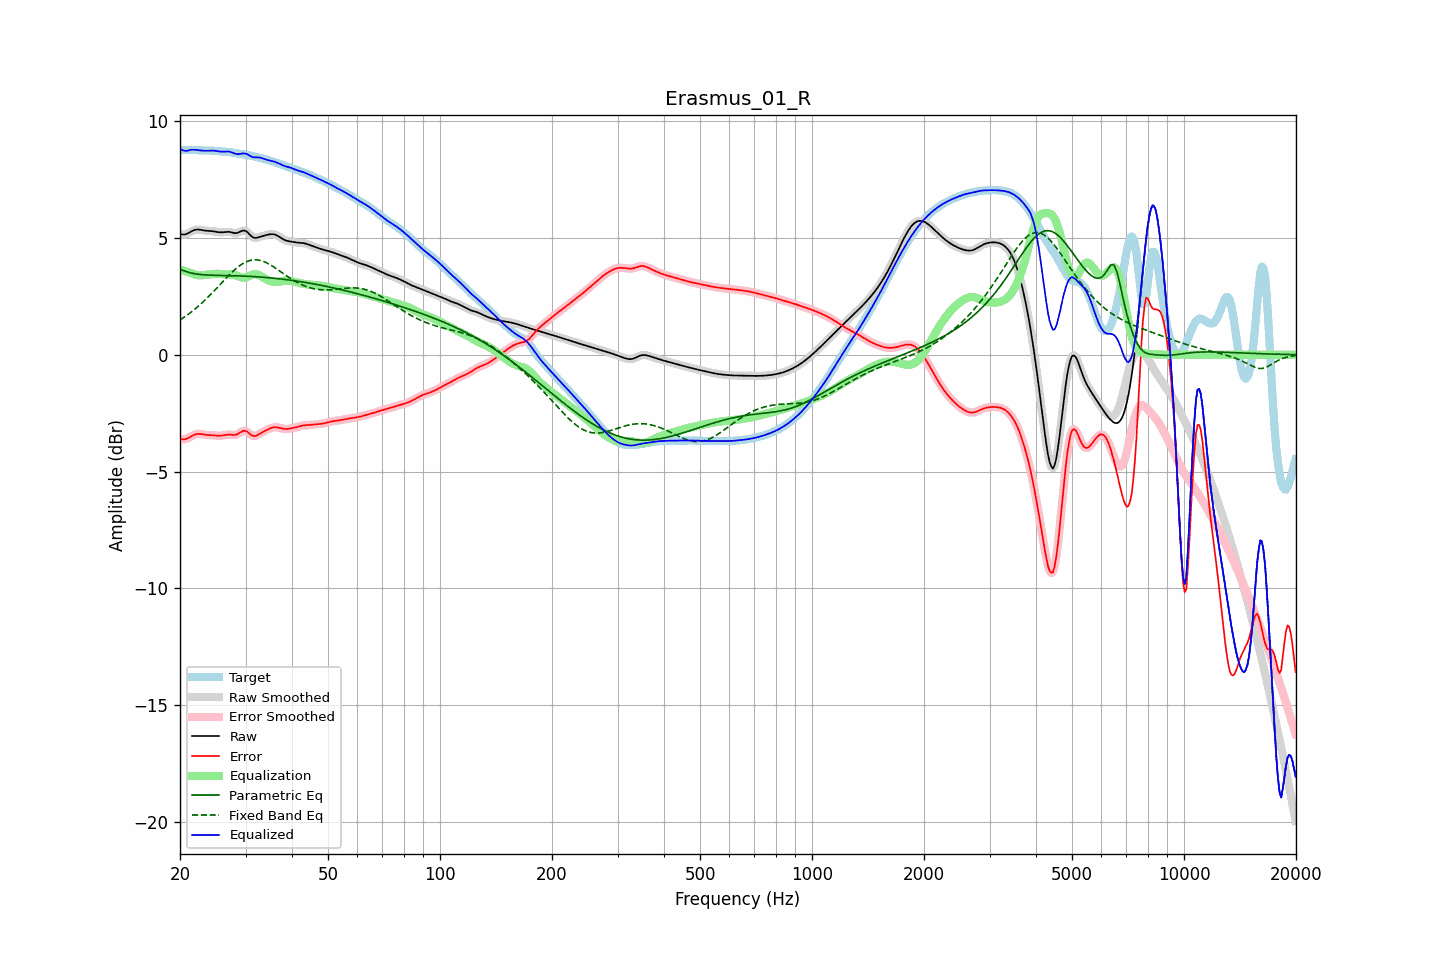

Source data for this figure (header and first rows):
frequency, raw, error, smoothed, error_smoothed, equalization, parametric_eq, fixed_band_eq, equalized_raw, equalized_smoothed, target
20.00, 5.17, -3.59, 5.17, -3.59, 3.64, 3.65, 1.49, 8.81, 8.81, 8.76
20.20, 5.15, -3.61, 5.15, -3.61, 3.62, 3.63, 1.54, 8.77, 8.77, 8.76
20.40, 5.14, -3.62, 5.14, -3.62, 3.60, 3.60, 1.58, 8.74, 8.74, 8.76
20.61, 5.15, -3.62, 5.15, -3.62, 3.58, 3.58, 1.63, 8.73, 8.73, 8.77
20.81, 5.17, -3.60, 5.17, -3.60, 3.56, 3.55, 1.67, 8.73, 8.73, 8.77
21.02, 5.20, -3.57, 5.20, -3.57, 3.54, 3.53, 1.72, 8.74, 8.74, 8.77
21.23, 5.24, -3.53, 5.24, -3.53, 3.52, 3.51, 1.77, 8.75, 8.75, 8.77
21.44, 5.27, -3.49, 5.27, -3.49, 3.50, 3.49, 1.83, 8.77, 8.77, 8.77
21.66, 5.31, -3.45, 5.31, -3.45, 3.46, 3.48, 1.88, 8.77, 8.77, 8.76
21.87, 5.34, -3.42, 5.34, -3.42, 3.44, 3.47, 1.94, 8.77, 8.77, 8.76
22.09, 5.35, -3.40, 5.35, -3.40, 3.41, 3.46, 1.99, 8.77, 8.77, 8.75
22.31, 5.36, -3.39, 5.36, -3.39, 3.40, 3.45, 2.05, 8.76, 8.76, 8.75
22.54, 5.36, -3.39, 5.35, -3.39, 3.40, 3.44, 2.11, 8.75, 8.75, 8.74
22.76, 5.35, -3.39, 5.34, -3.39, 3.40, 3.43, 2.17, 8.74, 8.74, 8.74
22.99, 5.33, -3.41, 5.33, -3.41, 3.40, 3.42, 2.24, 8.73, 8.73, 8.74
23.22, 5.32, -3.42, 5.32, -3.42, 3.41, 3.42, 2.30, 8.73, 8.73, 8.74
23.45, 5.31, -3.43, 5.31, -3.43, 3.42, 3.41, 2.37, 8.73, 8.73, 8.74
23.69, 5.30, -3.44, 5.30, -3.43, 3.43, 3.41, 2.43, 8.73, 8.73, 8.74
23.92, 5.30, -3.44, 5.30, -3.44, 3.44, 3.41, 2.50, 8.74, 8.73, 8.74
24.16, 5.29, -3.44, 5.29, -3.44, 3.44, 3.40, 2.57, 8.74, 8.74, 8.74
24.40, 5.29, -3.45, 5.29, -3.45, 3.45, 3.40, 2.64, 8.74, 8.74, 8.73
24.65, 5.28, -3.45, 5.28, -3.45, 3.46, 3.40, 2.71, 8.74, 8.73, 8.73
24.89, 5.27, -3.46, 5.27, -3.46, 3.46, 3.40, 2.79, 8.73, 8.73, 8.72
25.14, 5.25, -3.46, 5.25, -3.46, 3.46, 3.40, 2.86, 8.72, 8.72, 8.72
25.39, 5.24, -3.47, 5.24, -3.47, 3.46, 3.39, 2.93, 8.70, 8.70, 8.71
25.65, 5.24, -3.47, 5.24, -3.47, 3.46, 3.39, 3.01, 8.69, 8.69, 8.70
25.91, 5.24, -3.46, 5.24, -3.46, 3.45, 3.39, 3.08, 8.69, 8.69, 8.70
26.16, 5.24, -3.45, 5.24, -3.45, 3.45, 3.39, 3.15, 8.69, 8.69, 8.69
26.43, 5.25, -3.44, 5.25, -3.44, 3.44, 3.39, 3.23, 8.69, 8.69, 8.69
26.69, 5.26, -3.42, 5.26, -3.42, 3.44, 3.39, 3.30, 8.70, 8.70, 8.68
26.96, 5.26, -3.42, 5.26, -3.42, 3.44, 3.39, 3.37, 8.70, 8.70, 8.68
27.23, 5.25, -3.42, 5.25, -3.42, 3.43, 3.38, 3.44, 8.69, 8.68, 8.67
27.50, 5.23, -3.43, 5.23, -3.43, 3.43, 3.38, 3.51, 8.66, 8.66, 8.66
27.77, 5.22, -3.43, 5.22, -3.43, 3.42, 3.38, 3.57, 8.64, 8.64, 8.65
28.05, 5.20, -3.44, 5.21, -3.43, 3.41, 3.38, 3.64, 8.61, 8.61, 8.64
28.33, 5.21, -3.42, 5.21, -3.42, 3.39, 3.38, 3.70, 8.59, 8.59, 8.63
28.62, 5.22, -3.39, 5.22, -3.39, 3.36, 3.37, 3.75, 8.58, 8.59, 8.61
28.90, 5.25, -3.35, 5.26, -3.35, 3.34, 3.37, 3.80, 8.59, 8.59, 8.60
29.19, 5.29, -3.30, 5.29, -3.30, 3.31, 3.37, 3.85, 8.60, 8.60, 8.59
29.48, 5.32, -3.26, 5.31, -3.27, 3.30, 3.37, 3.90, 8.62, 8.61, 8.58
29.78, 5.31, -3.26, 5.31, -3.26, 3.30, 3.36, 3.94, 8.61, 8.61, 8.57
30.08, 5.29, -3.27, 5.29, -3.27, 3.31, 3.36, 3.97, 8.60, 8.60, 8.56
30.38, 5.24, -3.30, 5.24, -3.31, 3.33, 3.36, 4.00, 8.57, 8.57, 8.55
30.68, 5.17, -3.36, 5.17, -3.36, 3.36, 3.35, 4.02, 8.53, 8.53, 8.53
30.99, 5.10, -3.42, 5.10, -3.42, 3.40, 3.35, 4.04, 8.49, 8.50, 8.52
31.30, 5.04, -3.46, 5.04, -3.46, 3.42, 3.35, 4.05, 8.47, 8.47, 8.50
31.61, 5.01, -3.48, 5.01, -3.48, 3.44, 3.34, 4.06, 8.45, 8.45, 8.49
31.93, 5.00, -3.47, 5.00, -3.47, 3.45, 3.34, 4.06, 8.44, 8.45, 8.47
32.24, 5.01, -3.45, 5.01, -3.45, 3.44, 3.33, 4.06, 8.45, 8.45, 8.45
32.57, 5.03, -3.41, 5.03, -3.41, 3.41, 3.33, 4.05, 8.44, 8.44, 8.44
32.89, 5.05, -3.37, 5.05, -3.37, 3.38, 3.33, 4.03, 8.43, 8.43, 8.42
33.22, 5.08, -3.33, 5.07, -3.33, 3.34, 3.32, 4.01, 8.41, 8.41, 8.40
33.55, 5.09, -3.29, 5.09, -3.29, 3.30, 3.31, 3.99, 8.39, 8.39, 8.38
33.89, 5.11, -3.25, 5.11, -3.25, 3.25, 3.31, 3.96, 8.37, 8.37, 8.36
34.23, 5.13, -3.22, 5.13, -3.22, 3.21, 3.30, 3.93, 8.34, 8.34, 8.35
34.57, 5.14, -3.18, 5.14, -3.18, 3.18, 3.30, 3.89, 8.33, 8.33, 8.33
34.92, 5.16, -3.15, 5.16, -3.15, 3.15, 3.29, 3.86, 8.31, 8.31, 8.31
35.27, 5.16, -3.13, 5.16, -3.13, 3.13, 3.28, 3.81, 8.29, 8.29, 8.29
35.62, 5.16, -3.11, 5.16, -3.11, 3.12, 3.28, 3.77, 8.28, 8.28, 8.27
35.97, 5.14, -3.10, 5.14, -3.10, 3.11, 3.27, 3.73, 8.26, 8.25, 8.24
... 635 more rows
